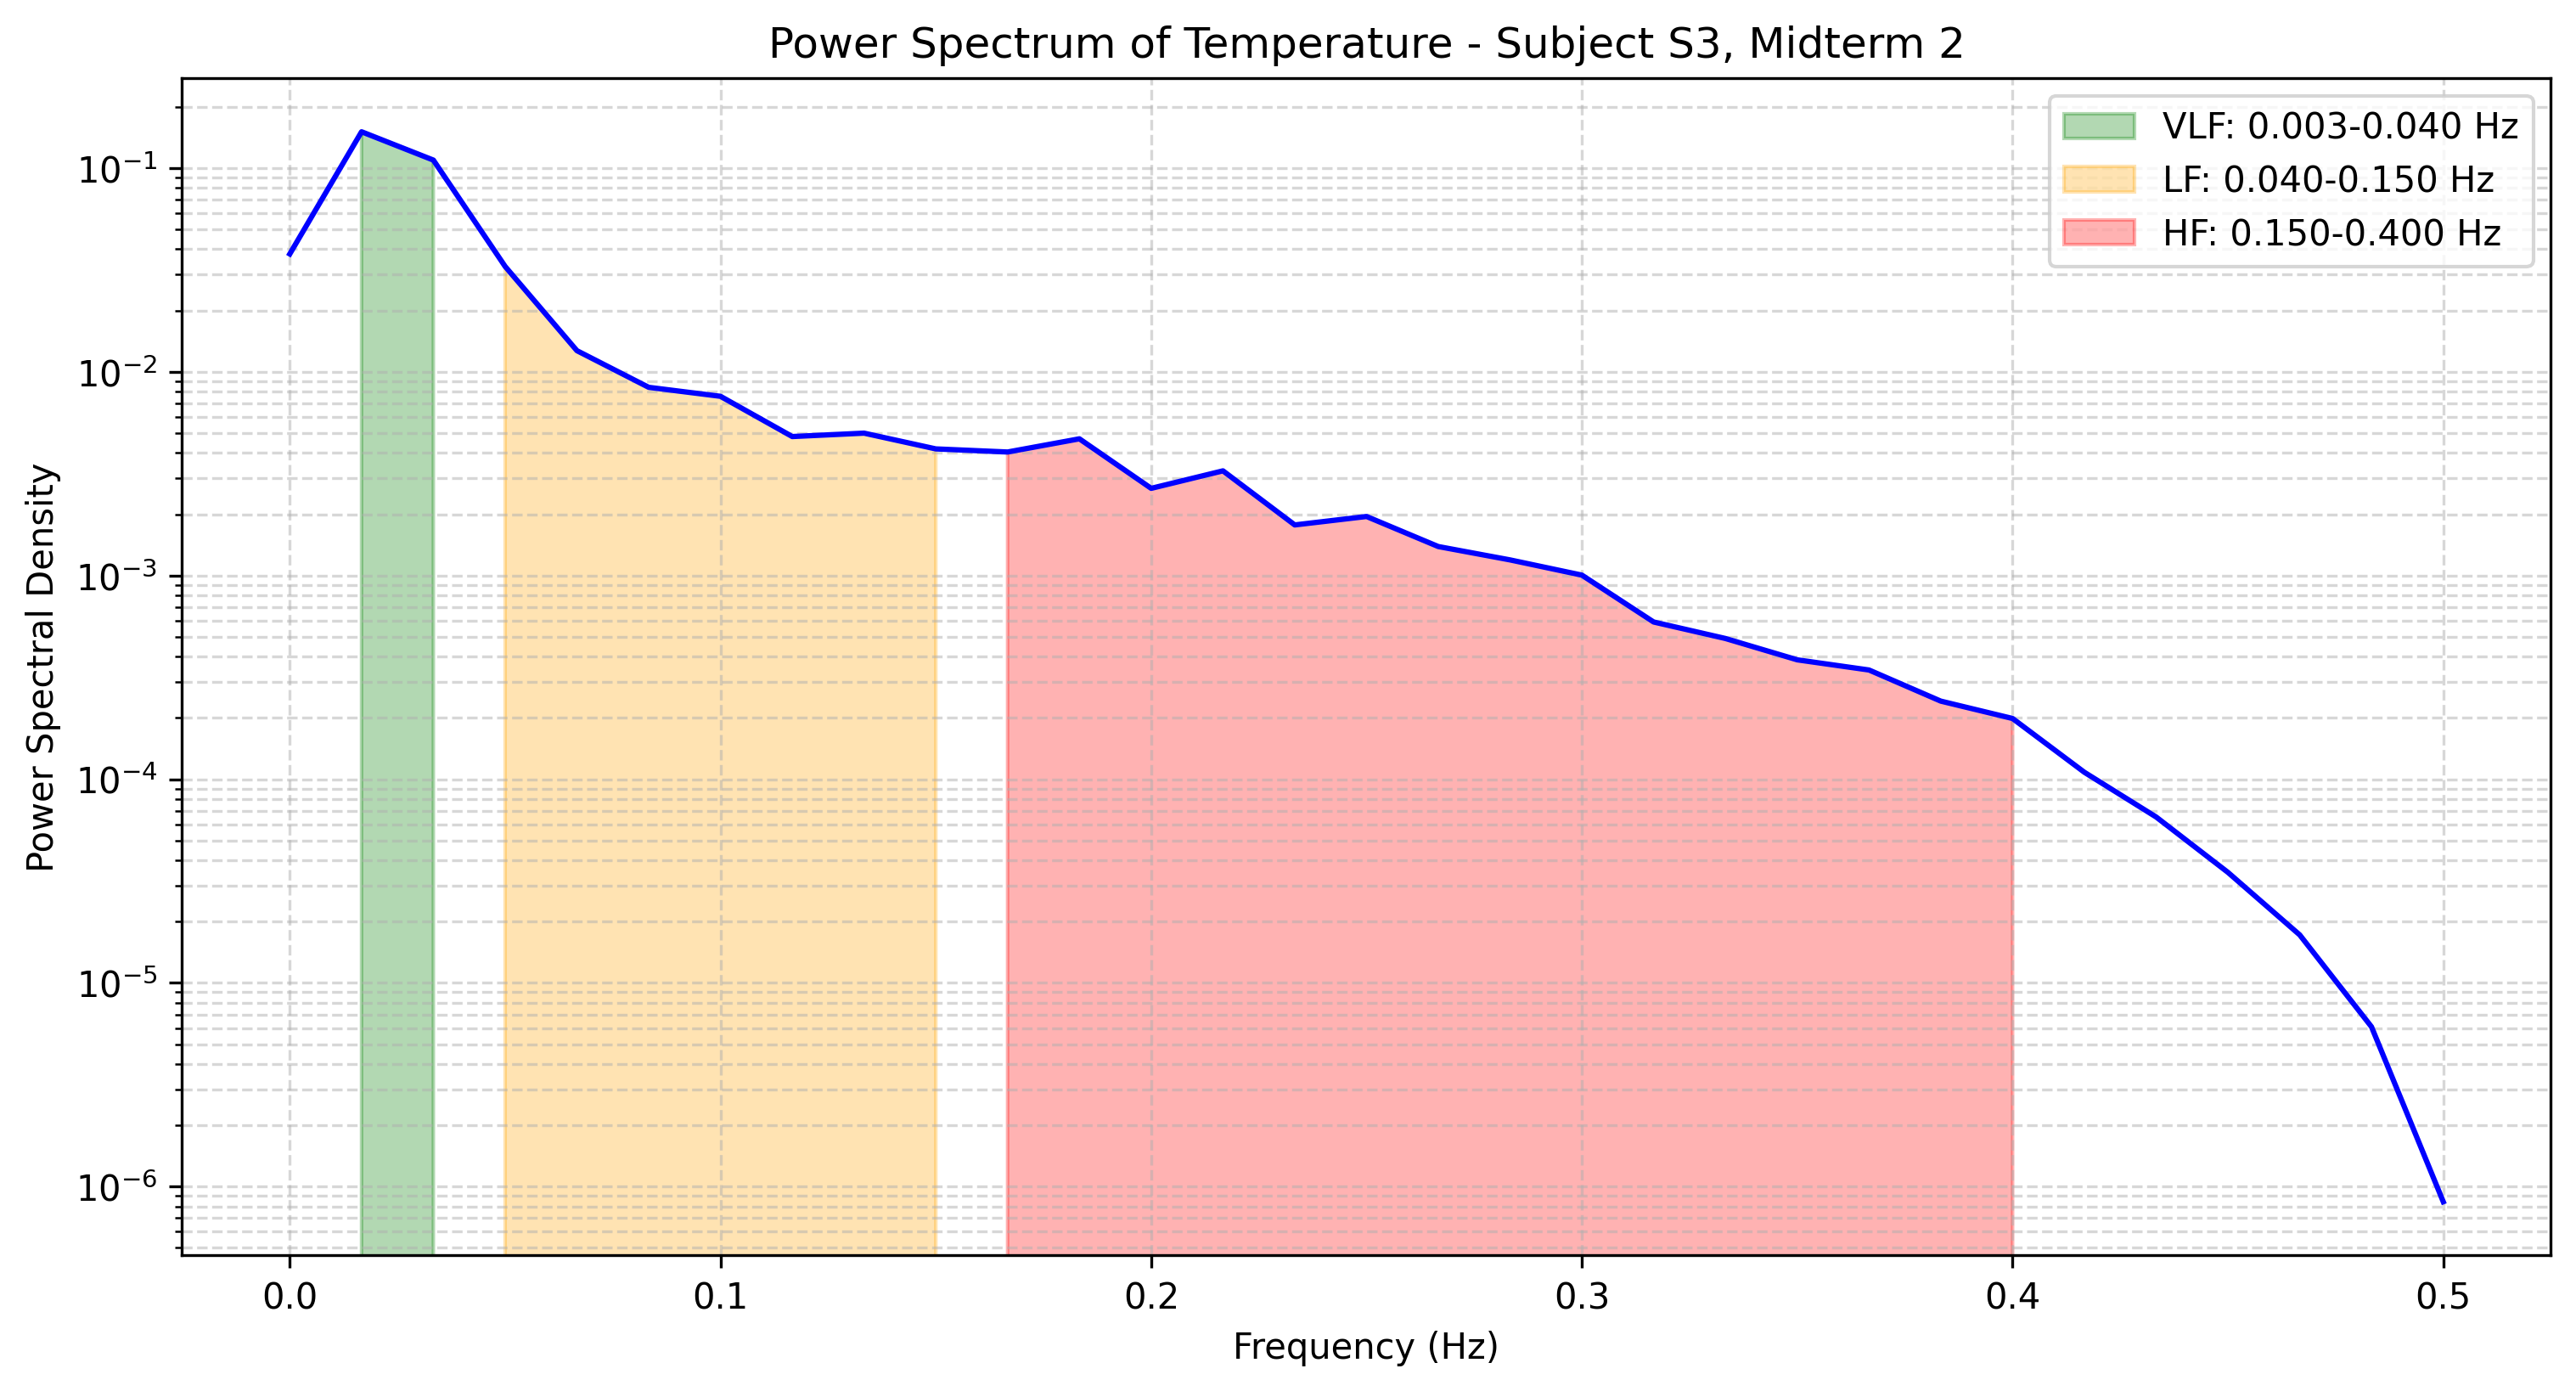

The data file committed next to this chart (first rows):
frequency, power
0.0, 0.03791
0.01667, 0.1509
0.03333, 0.1096
0.05, 0.03291
0.06667, 0.01271
0.08333, 0.008394
0.1, 0.007584
0.1167, 0.004812
0.1333, 0.005
0.15, 0.004184
0.1667, 0.00404
0.1833, 0.00469
0.2, 0.002679
0.2167, 0.003266
0.2333, 0.001772
0.25, 0.001949
0.2667, 0.001387
0.2833, 0.001193
0.3, 0.001005
0.3167, 0.0005912
0.3333, 0.0004907
0.35, 0.0003856
0.3667, 0.0003437
0.3833, 0.0002418
0.4, 0.0001987
0.4167, 0.0001082
0.4333, 6.523553258264385e-05
0.45, 3.4884784133692466e-05
0.4667, 1.720698759702668e-05
0.4833, 6.087924242111621e-06
0.5, 8.421469191749948e-07
